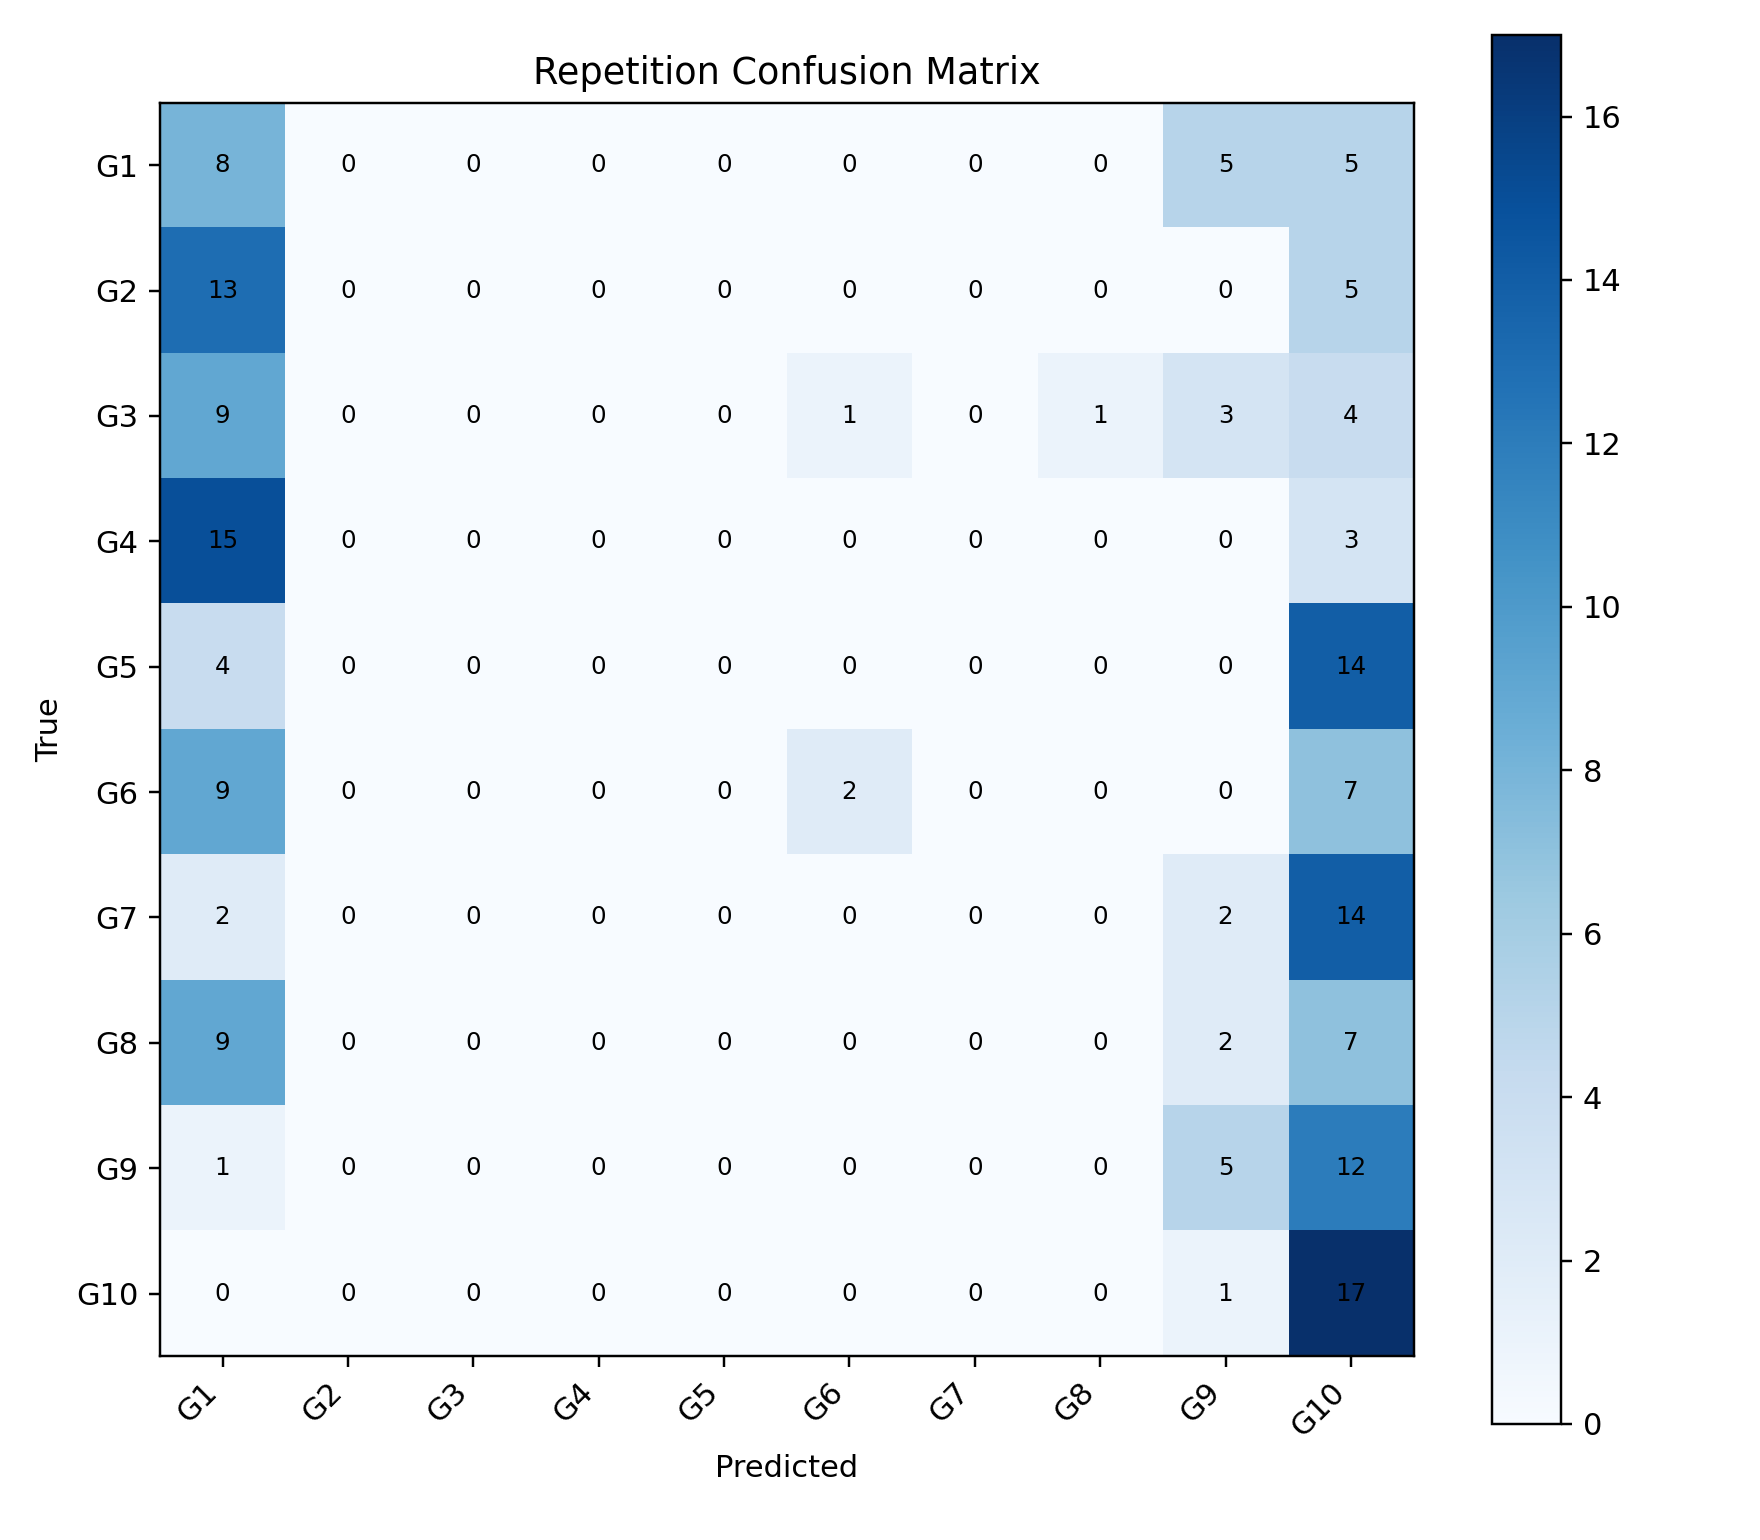

The data file committed next to this chart (first rows):
, G1, G2, G3, G4, G5, G6, G7, G8, G9, G10
G1, 8, 0, 0, 0, 0, 0, 0, 0, 5, 5
G2, 13, 0, 0, 0, 0, 0, 0, 0, 0, 5
G3, 9, 0, 0, 0, 0, 1, 0, 1, 3, 4
G4, 15, 0, 0, 0, 0, 0, 0, 0, 0, 3
G5, 4, 0, 0, 0, 0, 0, 0, 0, 0, 14
G6, 9, 0, 0, 0, 0, 2, 0, 0, 0, 7
G7, 2, 0, 0, 0, 0, 0, 0, 0, 2, 14
G8, 9, 0, 0, 0, 0, 0, 0, 0, 2, 7
G9, 1, 0, 0, 0, 0, 0, 0, 0, 5, 12
G10, 0, 0, 0, 0, 0, 0, 0, 0, 1, 17
